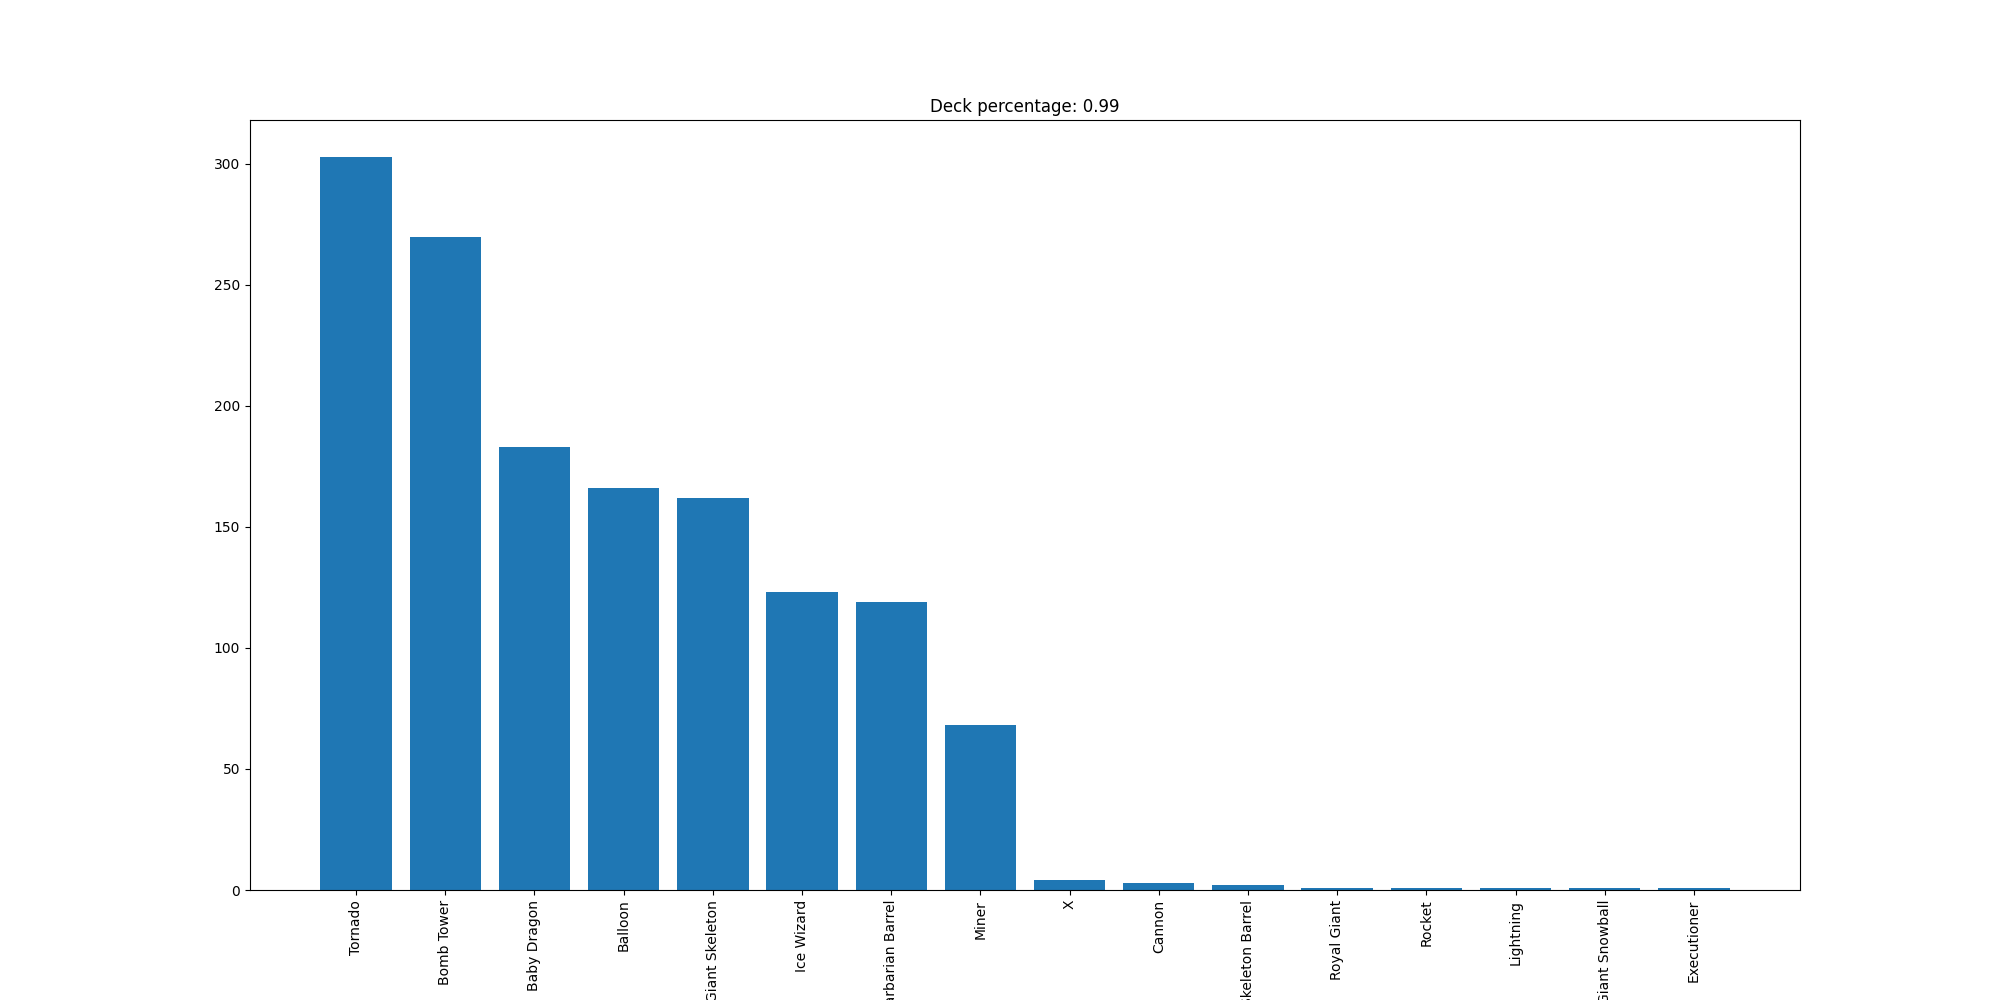

Source data for this figure (header and first rows):
Tornado, 303
Bomb Tower, 270
Baby Dragon, 183
Balloon, 166
Giant Skeleton, 162
Ice Wizard, 123
Barbarian Barrel, 119
Miner, 68
X, 4
Cannon, 3
Skeleton Barrel, 2
Royal Giant, 1
Rocket, 1
Lightning, 1
Giant Snowball, 1
Executioner, 1
